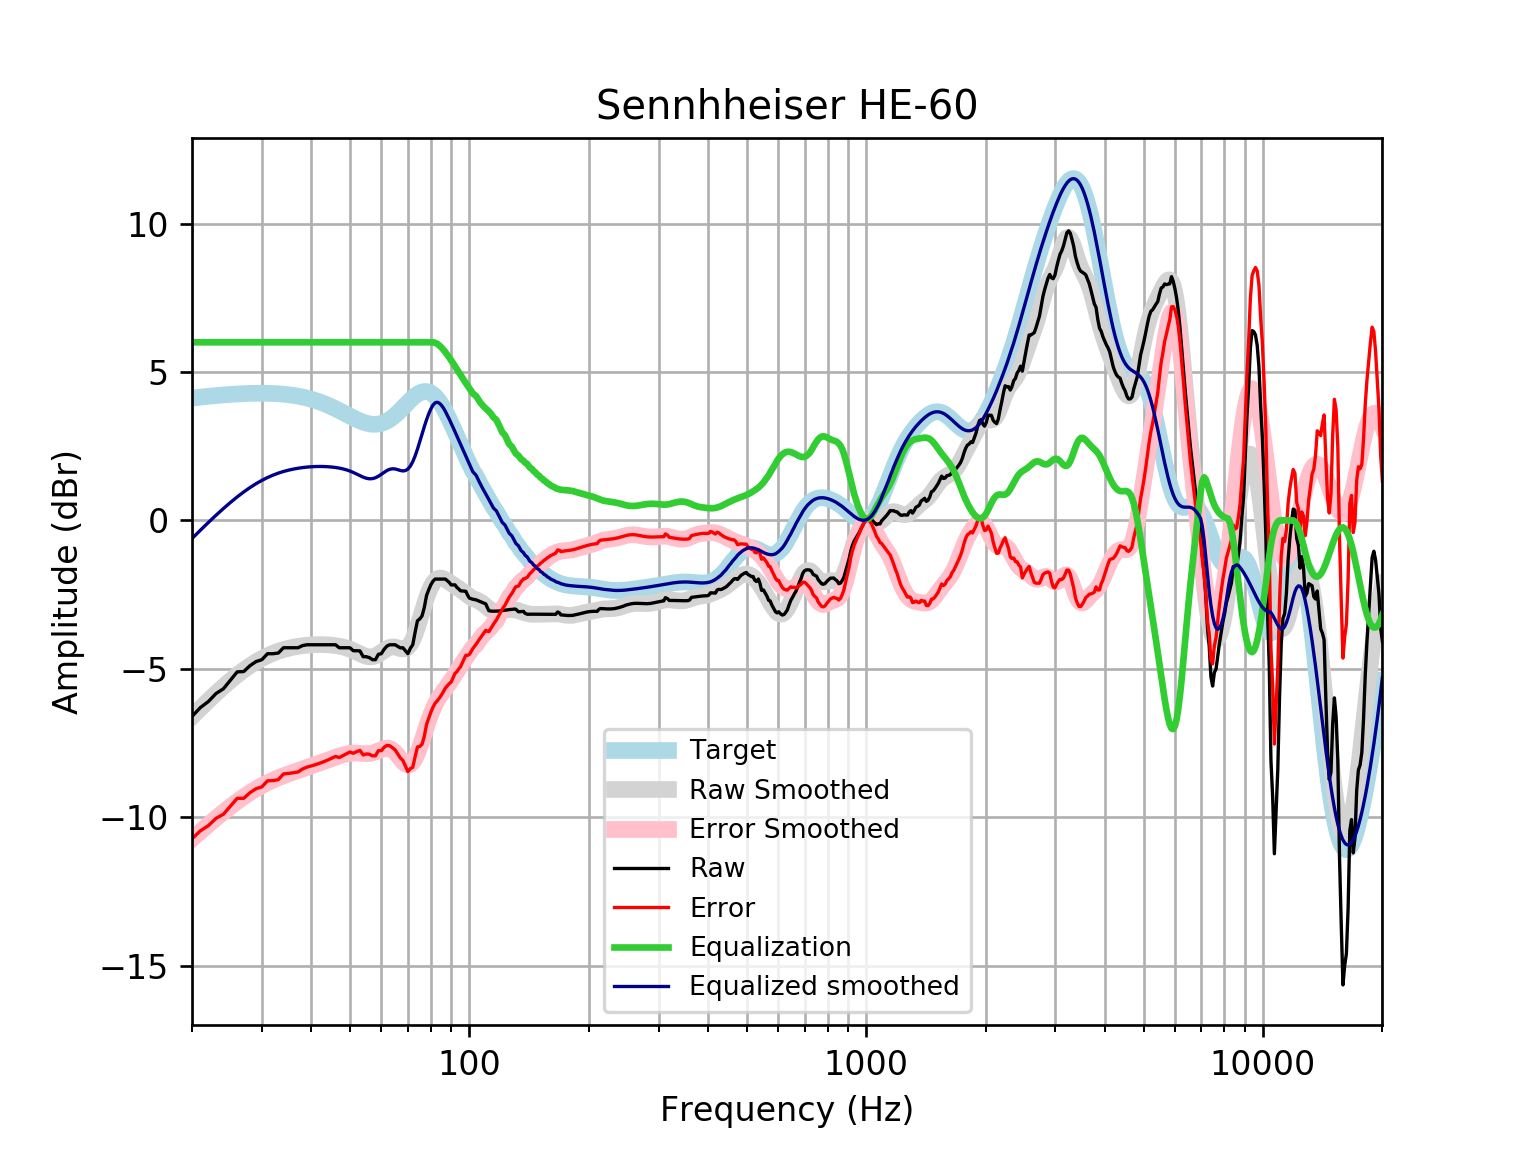

The data file committed next to this chart (first rows):
frequency, raw, error, smoothed, error_smoothed, equalization, equalized_raw, equalized_smoothed, target
20, -6.603, -10.72, -6.612, -10.73, 6, -0.603, -0.612, 4.121
21, -6.304, -10.46, -6.33, -10.48, 6.0, -0.3045, -0.3301, 4.152
22, -6.1, -10.28, -6.067, -10.25, 6.0, -0.1001, -0.06742, 4.18
23, -5.83, -10.04, -5.824, -10.03, 6, 0.1702, 0.1761, 4.205
24, -5.672, -9.898, -5.599, -9.826, 6, 0.3283, 0.4005, 4.227
25, -5.379, -9.624, -5.394, -9.639, 6, 0.6205, 0.6057, 4.245
26, -5.103, -9.362, -5.208, -9.468, 6.0, 0.8974, 0.7916, 4.259
27, -5.091, -9.362, -5.042, -9.312, 6.0, 0.9085, 0.9584, 4.271
28, -4.893, -9.172, -4.894, -9.172, 6.0, 1.107, 1.106, 4.278
29, -4.756, -9.039, -4.764, -9.047, 6, 1.244, 1.236, 4.283
30, -4.692, -8.976, -4.652, -8.936, 6.0, 1.308, 1.348, 4.284
31, -4.491, -8.772, -4.556, -8.837, 6, 1.509, 1.444, 4.281
32, -4.491, -8.766, -4.475, -8.75, 6, 1.509, 1.525, 4.275
33, -4.468, -8.733, -4.408, -8.673, 6.0, 1.532, 1.592, 4.265
34, -4.29, -8.541, -4.353, -8.604, 6, 1.71, 1.647, 4.251
35, -4.29, -8.523, -4.308, -8.541, 6, 1.71, 1.692, 4.233
36, -4.29, -8.501, -4.272, -8.483, 6, 1.71, 1.728, 4.211
37, -4.29, -8.475, -4.243, -8.428, 6.0, 1.71, 1.757, 4.185
38, -4.217, -8.372, -4.221, -8.375, 6, 1.783, 1.779, 4.155
39, -4.189, -8.309, -4.204, -8.323, 6.0, 1.811, 1.796, 4.12
40, -4.189, -8.27, -4.192, -8.271, 6, 1.811, 1.808, 4.08
41, -4.189, -8.226, -4.185, -8.22, 6, 1.811, 1.815, 4.037
42, -4.189, -8.178, -4.183, -8.17, 6, 1.811, 1.817, 3.989
43, -4.189, -8.126, -4.185, -8.12, 6.0, 1.811, 1.815, 3.937
44, -4.189, -8.071, -4.192, -8.071, 6.0, 1.811, 1.808, 3.881
45, -4.189, -8.012, -4.203, -8.024, 6, 1.811, 1.797, 3.823
46, -4.189, -7.951, -4.218, -7.978, 6.0, 1.811, 1.782, 3.762
47, -4.29, -7.989, -4.238, -7.936, 6.0, 1.71, 1.762, 3.7
48, -4.29, -7.926, -4.264, -7.899, 6.0, 1.71, 1.736, 3.636
49, -4.29, -7.863, -4.297, -7.869, 6, 1.71, 1.703, 3.574
50, -4.29, -7.802, -4.338, -7.849, 6, 1.71, 1.662, 3.512
51, -4.39, -7.844, -4.386, -7.839, 6, 1.61, 1.614, 3.454
52, -4.39, -7.79, -4.439, -7.839, 6, 1.61, 1.561, 3.4
53, -4.396, -7.747, -4.493, -7.846, 6, 1.604, 1.507, 3.351
54, -4.591, -7.901, -4.543, -7.854, 6.0, 1.409, 1.457, 3.31
55, -4.591, -7.868, -4.58, -7.859, 6.0, 1.409, 1.42, 3.276
56, -4.624, -7.877, -4.598, -7.854, 6, 1.376, 1.402, 3.253
57, -4.692, -7.931, -4.593, -7.835, 6, 1.308, 1.407, 3.239
58, -4.692, -7.929, -4.563, -7.803, 6.0, 1.308, 1.437, 3.237
59, -4.509, -7.756, -4.511, -7.761, 6, 1.491, 1.489, 3.246
60, -4.491, -7.759, -4.446, -7.718, 6, 1.509, 1.554, 3.268
61, -4.339, -7.641, -4.378, -7.683, 6, 1.661, 1.622, 3.301
62, -4.233, -7.579, -4.318, -7.669, 6, 1.767, 1.682, 3.346
63, -4.189, -7.591, -4.278, -7.684, 6.0, 1.811, 1.722, 3.402
64, -4.189, -7.657, -4.261, -7.732, 6, 1.811, 1.739, 3.468
65, -4.189, -7.731, -4.268, -7.812, 6, 1.811, 1.732, 3.542
66, -4.244, -7.866, -4.291, -7.915, 6, 1.756, 1.709, 3.622
67, -4.295, -8.003, -4.318, -8.027, 6, 1.705, 1.682, 3.707
68, -4.29, -8.085, -4.333, -8.13, 6, 1.71, 1.667, 3.796
69, -4.39, -8.274, -4.322, -8.206, 6.0, 1.61, 1.678, 3.884
70, -4.491, -8.461, -4.27, -8.24, 6.0, 1.509, 1.73, 3.97
71, -4.309, -8.362, -4.17, -8.221, 6, 1.691, 1.83, 4.053
72, -4.19, -8.318, -4.021, -8.147, 6, 1.81, 1.979, 4.128
73, -3.765, -7.96, -3.828, -8.02, 6, 2.235, 2.172, 4.195
74, -3.381, -7.632, -3.599, -7.847, 6, 2.619, 2.401, 4.251
75, -3.318, -7.613, -3.35, -7.641, 6, 2.682, 2.65, 4.295
76, -3.215, -7.54, -3.092, -7.414, 6, 2.785, 2.908, 4.325
77, -2.933, -7.273, -2.842, -7.179, 6.0, 3.067, 3.158, 4.341
78, -2.533, -6.873, -2.611, -6.947, 6.0, 3.467, 3.389, 4.34
79, -2.335, -6.659, -2.408, -6.728, 6, 3.665, 3.592, 4.324
... 553 more rows
